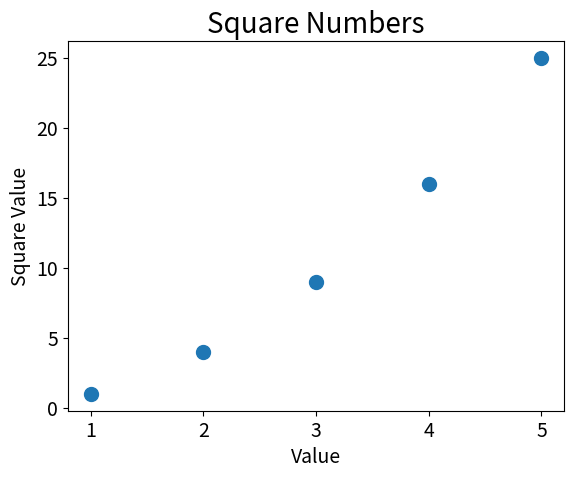

The script that saved this image:
import matplotlib.pyplot as plt


# To plot a series of points,
# a series of x and y-values are passed to python

x_values = [1,2,3,4,5]
y_values = [1,4,9,16,25]

plt.scatter(x_values,y_values,s=100)

plt.title("Square Numbers", fontsize=20)
plt.xlabel("Value", fontsize=14)
plt.ylabel("Square Value", fontsize=14)

plt.tick_params(axis='both',which='major', labelsize=14)


plt.show()